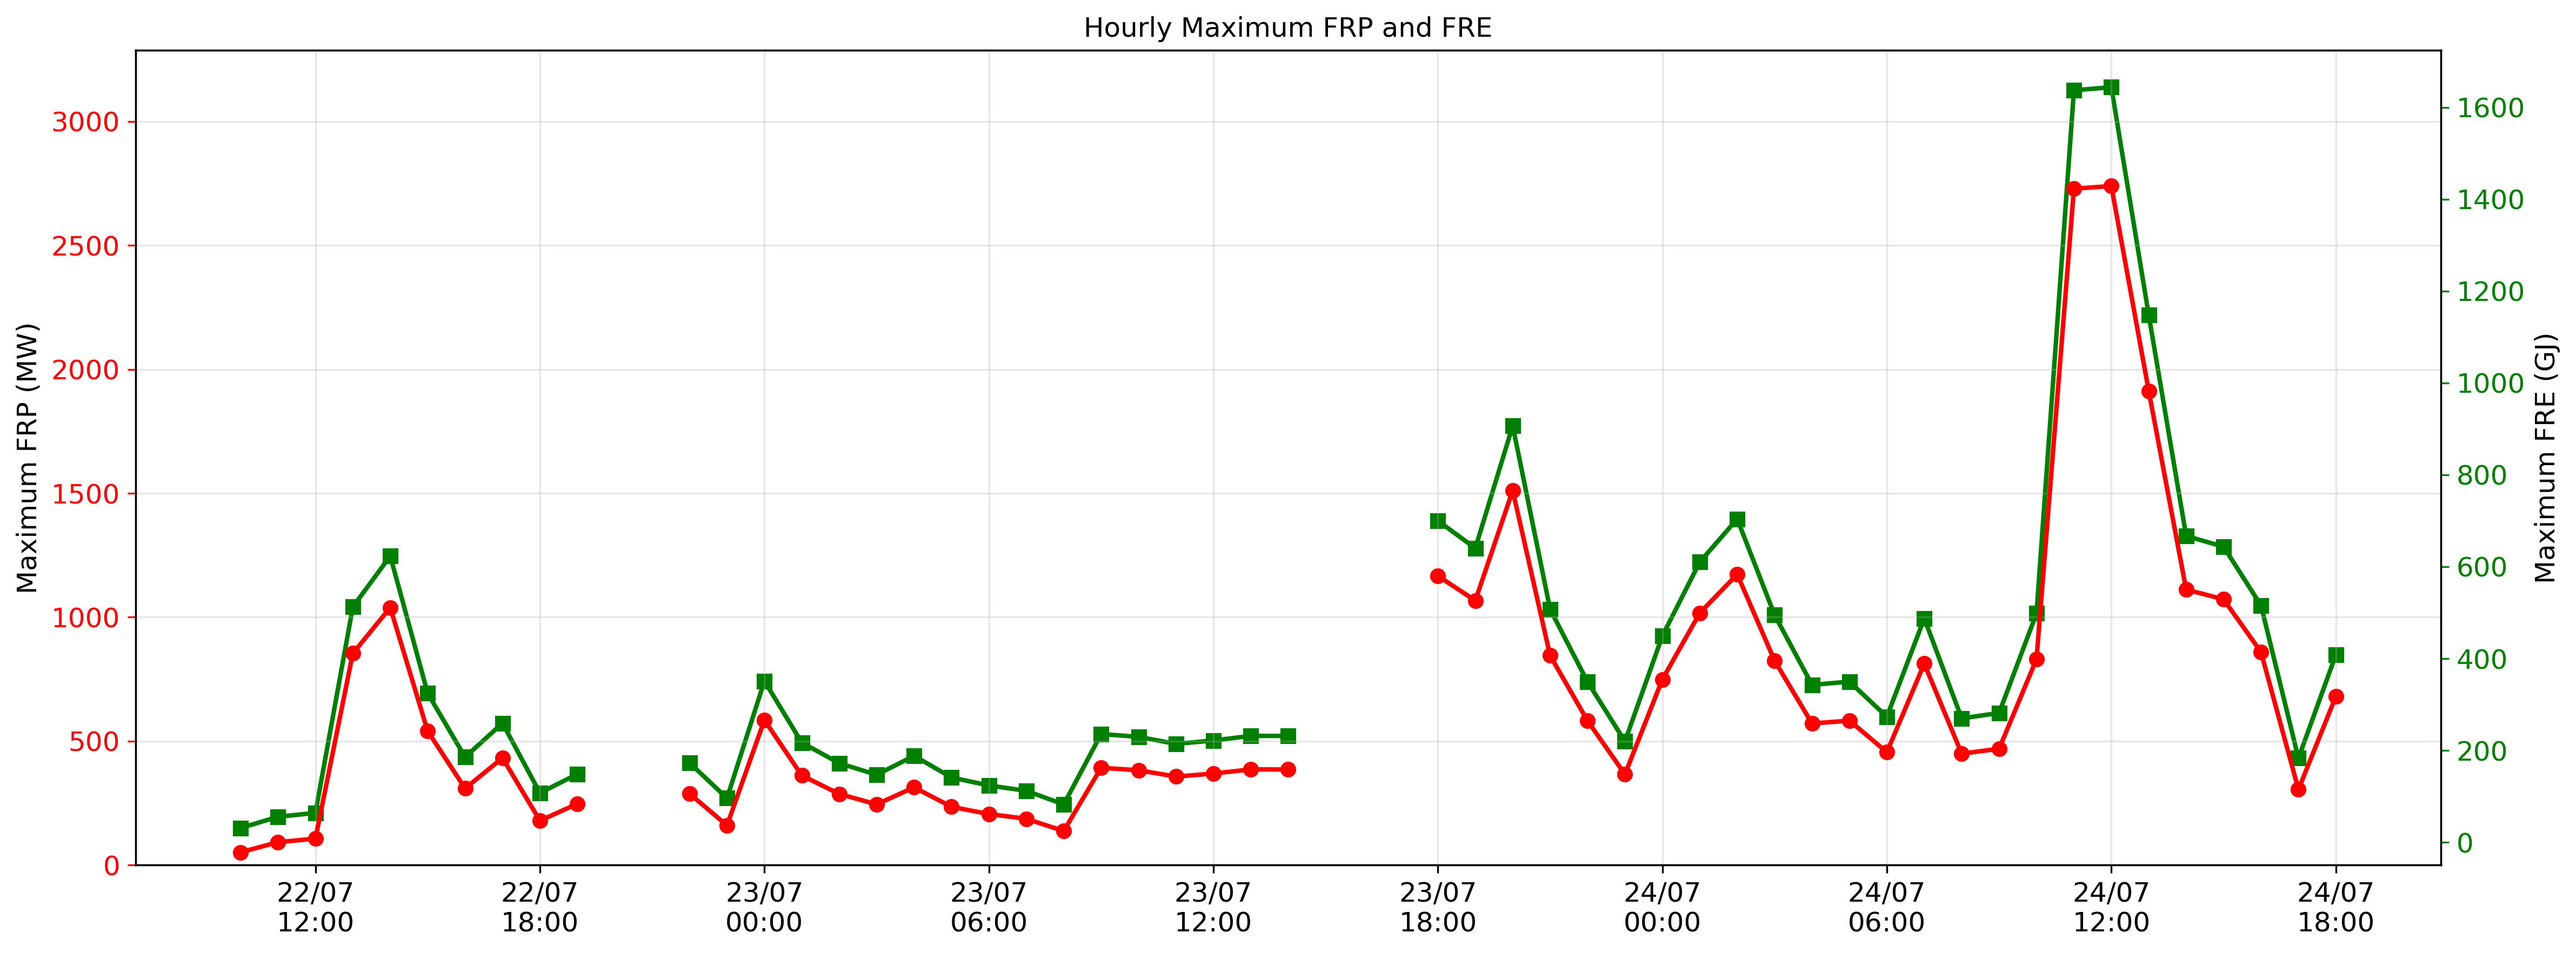

Data behind this chart, as committed beside it:
DATE, HOUR, MAX_FRP_MW, MAX_FRE_GJ
2026-07-22, 0, NULL, NULL
2026-07-22, 1, NULL, NULL
2026-07-22, 2, NULL, NULL
2026-07-22, 3, NULL, NULL
2026-07-22, 4, NULL, NULL
2026-07-22, 5, NULL, NULL
2026-07-22, 6, NULL, NULL
2026-07-22, 7, NULL, NULL
2026-07-22, 8, NULL, NULL
2026-07-22, 9, NULL, NULL
2026-07-22, 10, 51.63, 30.98
2026-07-22, 11, 92.34, 55.4
2026-07-22, 12, 106.7, 64.02
2026-07-22, 13, 854.2, 512.5
2026-07-22, 14, 1039, 623.3
2026-07-22, 15, 540.5, 324.3
2026-07-22, 16, 309.1, 185.4
2026-07-22, 17, 432.2, 259.3
2026-07-22, 18, 179, 107.4
2026-07-22, 19, 247.2, 148.3
2026-07-22, 20, NULL, NULL
2026-07-22, 21, NULL, NULL
2026-07-22, 22, 288, 172.8
2026-07-22, 23, 159.9, 95.93
2026-07-23, 0, 585, 351
2026-07-23, 1, 361.3, 216.8
2026-07-23, 2, 286.9, 172.1
2026-07-23, 3, 244.8, 146.9
2026-07-23, 4, 313.6, 188.1
2026-07-23, 5, 235, 141
2026-07-23, 6, 205.9, 123.5
2026-07-23, 7, 186.7, 112
2026-07-23, 8, 137.3, 82.35
2026-07-23, 9, 392.5, 235.5
2026-07-23, 10, 382.5, 229.5
2026-07-23, 11, 356.9, 214.1
2026-07-23, 12, 369.2, 221.5
2026-07-23, 13, 386, 231.6
2026-07-23, 14, 385.7, 231.4
2026-07-23, 15, NULL, NULL
2026-07-23, 16, NULL, NULL
2026-07-23, 17, NULL, NULL
2026-07-23, 18, 1167, 699.9
2026-07-23, 19, 1067, 640.1
2026-07-23, 20, 1511, 906.6
2026-07-23, 21, 845.1, 507.1
2026-07-23, 22, 582.1, 349.3
2026-07-23, 23, 366, 219.6
2026-07-24, 0, 749, 449.4
2026-07-24, 1, 1017, 610.1
2026-07-24, 2, 1173, 703.8
2026-07-24, 3, 824.4, 494.7
2026-07-24, 4, 571.2, 342.7
2026-07-24, 5, 582.7, 349.6
2026-07-24, 6, 455.4, 273.3
2026-07-24, 7, 812.4, 487.5
2026-07-24, 8, 449.4, 269.6
2026-07-24, 9, 469.2, 281.5
2026-07-24, 10, 830.5, 498.3
2026-07-24, 11, 2729, 1637
... 12 more rows
